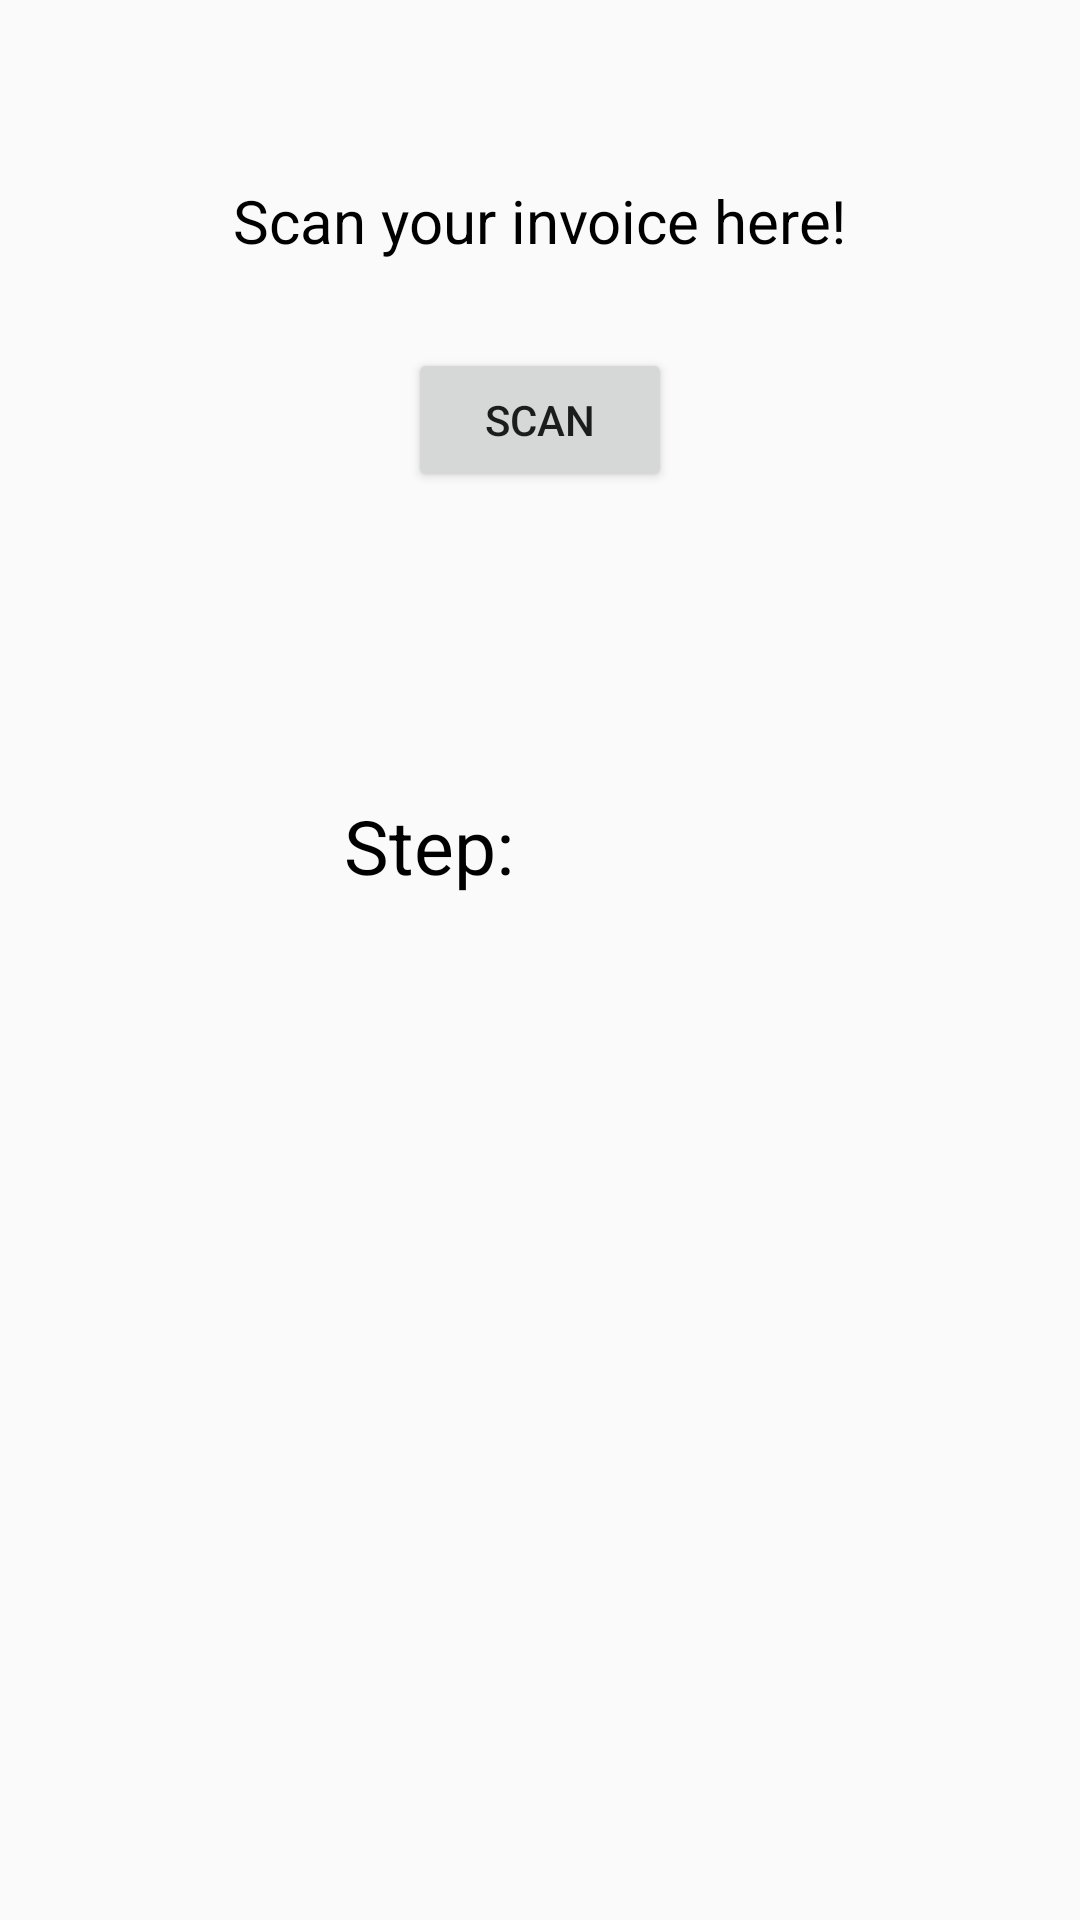

Produce the Android XML layout that renders to this screen, including the resource entries it uses.
<!-- AndroidManifest.xml: application theme AppTheme -->
<!-- res/layout/activity_client.xml -->
<?xml version="1.0" encoding="utf-8"?>
<RelativeLayout xmlns:android="http://schemas.android.com/apk/res/android"
    xmlns:app="http://schemas.android.com/apk/res-auto"
    xmlns:tools="http://schemas.android.com/tools"
    android:layout_width="match_parent"
    android:layout_height="match_parent"
    tools:context="com.georgepark.projectctc.ClientActivity">

    <TextView
        android:id="@+id/instructions"
        android:layout_width="wrap_content"
        android:layout_height="wrap_content"
        android:layout_alignParentTop="true"
        android:layout_centerHorizontal="true"
        android:layout_marginTop="60dp"
        android:text="Scan your invoice here!"
        android:textColor="#000000"
        android:textSize="20dp" />

    <Button
        android:id="@+id/scanner"
        android:layout_width="wrap_content"
        android:layout_height="wrap_content"
        android:layout_below="@+id/instructions"
        android:layout_centerHorizontal="true"
        android:layout_marginTop="29dp"
        android:onClick="scanOnClick"
        android:text="scan" />

    <TextView
        android:id="@+id/nothing"
        android:layout_width="wrap_content"
        android:layout_height="wrap_content"
        android:layout_marginTop="101dp"
        android:text="Step:"
        android:textColor="#000000"
        android:textSize="25dp"
        android:layout_below="@+id/scanner"
        android:layout_alignStart="@+id/instructions"
        android:layout_marginStart="37dp" />

    <TextView
        android:id="@+id/step"
        android:layout_width="wrap_content"
        android:layout_height="wrap_content"
        android:layout_alignBottom="@+id/nothing"
        android:layout_marginStart="20dp"
        android:layout_toEndOf="@+id/nothing"
        android:text=" "
        android:textColor="#000000"
        android:textSize="25dp" />

</RelativeLayout>
<!-- resources referenced by this layout -->
<resources>
  <style name="AppTheme" parent="Theme.AppCompat.DayNight.DarkActionBar">
          
          <item name="colorPrimary">@color/colorPrimary</item>
          <item name="colorPrimaryDark">@android:color/black</item>
          <item name="colorAccent">@color/colorAccent</item>
      </style>
  <color name="colorPrimary">#000000</color>
  <color name="colorAccent">#FF4081</color>
</resources>
